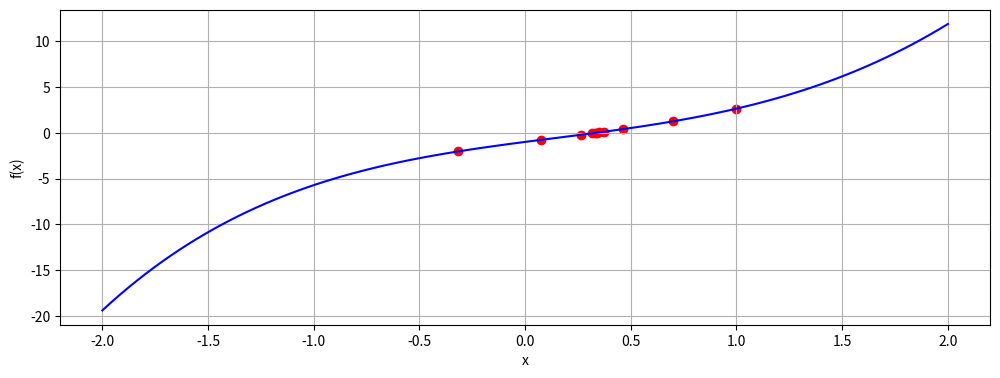

Reproduce this figure in Python.
import math
import numpy as np
import matplotlib.pyplot as plot

def newtons_method(x_initial: float, lower_bound: float = -2, upper_bound: float = 2, iterations: int = 10):
    x = np.zeros(iterations+1)
    x[0] = x_initial
    for n in range(iterations):
        x[n+1] = x[n] - (function(x[n])/diff_function(x[n]))
        if x[n+1] > upper_bound:
            x[n+1] = upper_bound
        elif x[n+1] < lower_bound:
            x[n+1] = lower_bound
    return x

def fixed_point_iteration(x_initial: float = 1, lower_bound: float = -2, upper_bound: float = 2, iterations: int = 10, tolerance_limit: float = 0.05):
    x_n = np.zeros(iterations+1)
    x_n[0] = x_initial
    for i in range (iterations):
        x_n[i+1] = function_fixed_point_form(x_n[i])
    print(f'{x_n = }')
    return x_n

def function_fixed_point_form(x: float) -> float:
    return (math.e**(-x)-x**3)/2

def function(x: float) -> float:
    return (x**3)+2*x-math.e**(-x)

def diff_function(x: float) -> float:
    return 3*(x**2)+2+math.e**(-x)

def main2():
    iterations = 10

    #root finder points
    x_seek_array = newtons_method(x_initial=1, iterations=iterations)

    #fixed point points
    fixed_seek_x = fixed_point_iteration(x_initial=1, iterations=iterations)
    fixed_seek_y = np.zeros(len(fixed_seek_x))
    for i in range(len(fixed_seek_y)):
        fixed_seek_y[i] = function(fixed_seek_x[i])


    print(f'best fixed value {fixed_seek_x[-1]} = {function(fixed_seek_x[-1])}')

    #x-axis
    x_array = np.linspace(-2, 2, 100)

    #y-axis
    y_array = np.zeros(100)
    for i in range(len(y_array)):
        y_array[i] = function(x_array[i])

    # Plotting
    plot.close("all")  # Closes all figures before plotting
    plot.figure(num=1, figsize=(12, 9))

    # Plot function in interval
    plot.subplot(2, 1, 1)
    #function
    plot.plot(x_array, y_array, "b")
    #root-seeker points
    #plot.scatter(x_seek_array, np.zeros(len(x_seek_array)), c="r")
    #Fixed-point seeker points
    plot.scatter(fixed_seek_x, fixed_seek_y, c="r")
    plot.grid()
    plot.xlabel("x")
    plot.ylabel("f(x)")

    plot.savefig("plot_heat_tank.svg")
    plot.show()

def main():
    fixed_point_iteration()

if __name__ == "__main__":
    main2()
